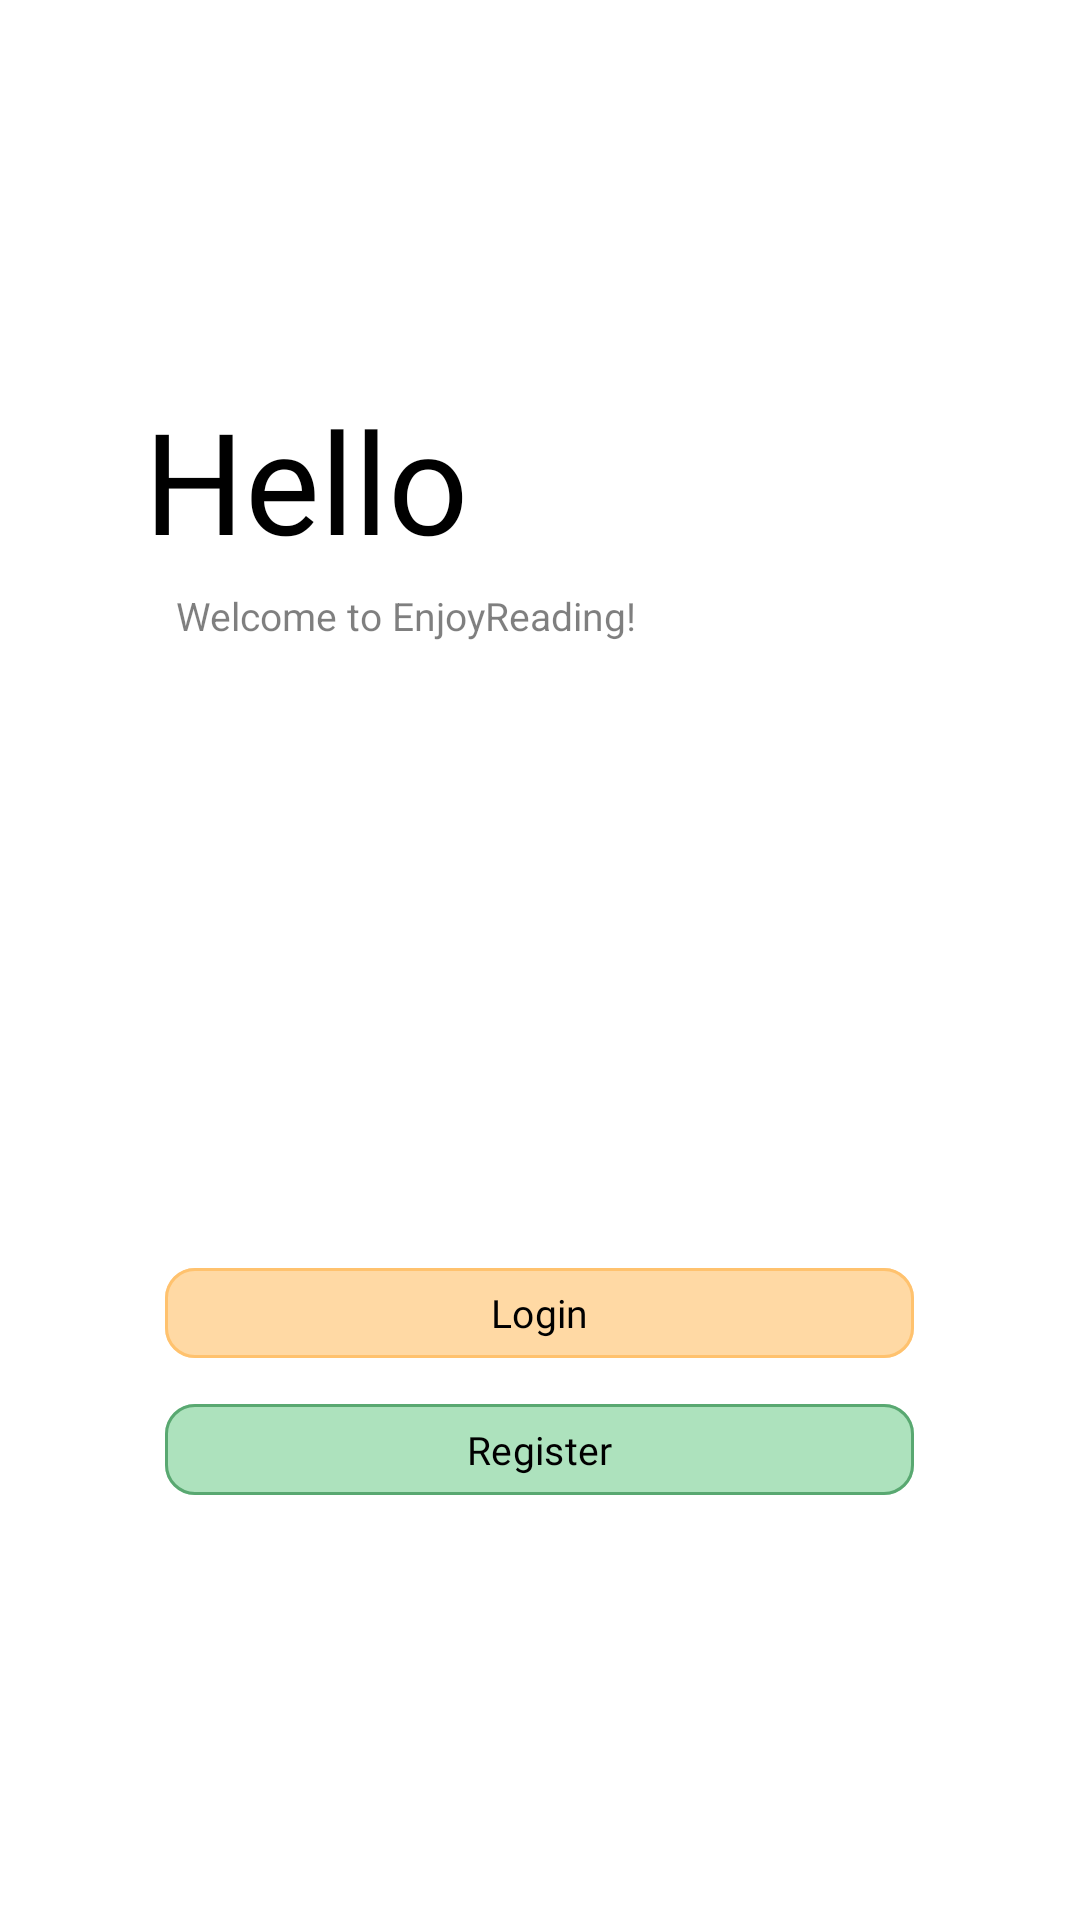

Android layout source for this screen:
<!-- AndroidManifest.xml: application theme Theme.LoginFunctionDemo -->
<!-- res/layout/activity_main.xml -->
<?xml version="1.0" encoding="utf-8"?>
<androidx.constraintlayout.widget.ConstraintLayout
    xmlns:android="http://schemas.android.com/apk/res/android"
    xmlns:app="http://schemas.android.com/apk/res-auto"
    xmlns:tools="http://schemas.android.com/tools"
    android:id="@+id/main"
    android:layout_width="match_parent"
    android:layout_height="match_parent"
    android:background="#FFFFFF"
    tools:context=".MainActivity">

    <androidx.constraintlayout.widget.Guideline
        android:id="@+id/welcome_iv_image_bottom_guideline"
        android:layout_width="wrap_content"
        android:layout_height="wrap_content"
        android:orientation="horizontal"
        app:layout_constraintGuide_percent="0.857" />

    <ImageView
        android:id="@+id/iv_background"
        android:layout_width="match_parent"
        android:layout_height="0dp"
        android:scaleType="centerCrop"
        android:src="@drawable/welcome_background"
        app:layout_constraintBottom_toTopOf="@+id/welcome_iv_image_bottom_guideline"
        app:layout_constraintHeight_default="percent"
        app:layout_constraintHeight_percent="0.857"
        app:layout_constraintTop_toTopOf="parent" />

    <androidx.constraintlayout.widget.Guideline
        android:id="@+id/welcome_tv_Hello_left_guideline"
        android:layout_width="wrap_content"
        android:layout_height="wrap_content"
        android:orientation="vertical"
        app:layout_constraintGuide_percent="0.1333" />

    <androidx.constraintlayout.widget.Guideline
        android:id="@+id/welcome_tv_Hello_right_guideline"
        android:layout_width="wrap_content"
        android:layout_height="wrap_content"
        android:orientation="vertical"
        app:layout_constraintGuide_percent="0.5667" />

    <androidx.constraintlayout.widget.Guideline
        android:id="@+id/welcome_tv_Hello_top_guideline"
        android:layout_width="wrap_content"
        android:layout_height="wrap_content"
        android:orientation="horizontal"
        app:layout_constraintGuide_percent="0.2" />

    <androidx.constraintlayout.widget.Guideline
        android:id="@+id/welcome_tv_Hello_bottom_guideline"
        android:layout_width="wrap_content"
        android:layout_height="wrap_content"
        android:orientation="horizontal"
        app:layout_constraintGuide_percent="0.3" />

    <TextView
        android:id="@+id/tv_hello"
        android:layout_width="0dp"
        android:layout_height="0dp"
        android:fontFamily="@font/relay_inter_bold"
        android:gravity="fill"
        android:text="Hello"
        android:textColor="#000000"
        app:autoSizeTextType="uniform"
        app:autoSizeMinTextSize="8sp"
        app:autoSizeMaxTextSize="1000sp"
        app:autoSizeStepGranularity="1sp"
        app:layout_constraintBottom_toBottomOf="@id/welcome_tv_Hello_bottom_guideline"
        app:layout_constraintEnd_toEndOf="@id/welcome_tv_Hello_right_guideline"
        app:layout_constraintStart_toStartOf="@id/welcome_tv_Hello_left_guideline"
        app:layout_constraintTop_toTopOf="@id/welcome_tv_Hello_top_guideline" />

    <androidx.constraintlayout.widget.Guideline
        android:id="@+id/welcome_tv_sentence_top_guideline"
        android:layout_width="wrap_content"
        android:layout_height="wrap_content"
        android:orientation="horizontal"
        app:layout_constraintGuide_percent="0.3067" />

    <androidx.constraintlayout.widget.Guideline
        android:id="@+id/welcome_tv_sentence_bottom_guideline"
        android:layout_width="wrap_content"
        android:layout_height="wrap_content"
        android:orientation="horizontal"
        app:layout_constraintGuide_percent="0.3367" />

    <androidx.constraintlayout.widget.Guideline
        android:id="@+id/welcome_tv_sentence_left_guideline"
        android:layout_width="wrap_content"
        android:layout_height="wrap_content"
        android:orientation="vertical"
        app:layout_constraintGuide_percent="0.1633" />

    <androidx.constraintlayout.widget.Guideline
        android:id="@+id/welcome_tv_sentence_right_guideline"
        android:layout_width="wrap_content"
        android:layout_height="wrap_content"
        android:orientation="vertical"
        app:layout_constraintGuide_percent="0.6" />


    <TextView
        android:id="@+id/tv_sentence"
        android:layout_width="0dp"
        android:layout_height="0dp"
        android:text="Welcome to EnjoyReading!"
        android:textColor="#80000000"
        app:autoSizeTextType="uniform"
        app:autoSizeMinTextSize="1sp"
        app:autoSizeMaxTextSize="100sp"
        app:autoSizeStepGranularity="2sp"
        app:layout_constraintBottom_toBottomOf="@id/welcome_tv_sentence_bottom_guideline"
        app:layout_constraintEnd_toEndOf="@id/welcome_tv_sentence_right_guideline"
        app:layout_constraintStart_toStartOf="@id/welcome_tv_sentence_left_guideline"
        app:layout_constraintTop_toTopOf="@id/welcome_tv_sentence_top_guideline" />

    <androidx.constraintlayout.widget.Guideline
        android:id="@+id/linear_layout_top_guideline"
        android:layout_width="wrap_content"
        android:layout_height="wrap_content"
        android:orientation="horizontal"
        app:layout_constraintGuide_percent="0.6167" />

    <androidx.constraintlayout.widget.Guideline
        android:id="@+id/linear_layout_bottom_guideline"
        android:layout_width="wrap_content"
        android:layout_height="wrap_content"
        android:orientation="horizontal"
        app:layout_constraintGuide_percent="0.8222" />

    <LinearLayout
        android:layout_width="0dp"
        android:layout_height="0dp"
        android:gravity="center"
        android:orientation="vertical"
        android:padding="24dp"
        app:layout_constraintTop_toTopOf="@id/linear_layout_top_guideline"
        app:layout_constraintBottom_toTopOf="@id/linear_layout_bottom_guideline"
        app:layout_constraintStart_toStartOf="parent"
        app:layout_constraintEnd_toEndOf="parent">

        <LinearLayout
            android:layout_width="match_parent"
            android:layout_height="0dp"
            android:layout_weight="1"
            android:orientation="horizontal"
            android:gravity="center">

            <Space
                android:layout_width="0dp"
                android:layout_height="0dp"
                android:layout_weight="0.1" />

            <com.google.android.material.button.MaterialButton
                android:id="@+id/btn_login"
                android:layout_width="0dp"
                android:layout_height="wrap_content"
                android:layout_weight="0.8"
                android:elevation="10dp"
                android:fontFamily="@font/relay_inter_bold"
                android:text="Login"
                android:textColor="#000000"
                app:autoSizeMaxTextSize="100sp"
                app:autoSizeMinTextSize="1sp"
                app:autoSizeStepGranularity="2sp"
                app:autoSizeTextType="uniform"
                app:backgroundTint="#FFD9A4"
                app:cornerRadius="10dp"
                app:strokeColor="#FFC26E"
                app:strokeWidth="1dp" />

            <Space
                android:layout_width="0dp"
                android:layout_height="0dp"
                android:layout_weight="0.1" />
        </LinearLayout>

        <Space
            android:layout_width="match_parent"
            android:layout_height="0dp"
            android:layout_weight="0.2" />

        <LinearLayout
            android:layout_width="match_parent"
            android:layout_height="0dp"
            android:layout_weight="1"
            android:orientation="horizontal"
            android:gravity="center">

            <Space
                android:layout_width="0dp"
                android:layout_height="0dp"
                android:layout_weight="0.1" />

            <com.google.android.material.button.MaterialButton
                android:id="@+id/btn_register"
                android:layout_width="0dp"
                android:layout_height="wrap_content"
                android:layout_weight="0.8"
                android:fontFamily="@font/relay_inter_bold"
                android:text="Register"
                android:textColor="#000000"
                app:autoSizeTextType="uniform"
                app:autoSizeMinTextSize="1sp"
                app:autoSizeMaxTextSize="100sp"
                app:autoSizeStepGranularity="2sp"
                app:backgroundTint="#ADE2BD"
                app:strokeColor="#59A871"
                app:strokeWidth="1dp"
                app:cornerRadius="10dp"
                android:elevation="8dp"/>

            <Space
                android:layout_width="0dp"
                android:layout_height="0dp"
                android:layout_weight="0.1" />
        </LinearLayout>
    </LinearLayout>

</androidx.constraintlayout.widget.ConstraintLayout>
<!-- resources referenced by this layout -->
<resources>
  <style name="Theme.LoginFunctionDemo" parent="Base.Theme.LoginFunctionDemo" />
  <style name="Base.Theme.LoginFunctionDemo" parent="Theme.Material3.DayNight.NoActionBar">
          
          
      </style>
</resources>
